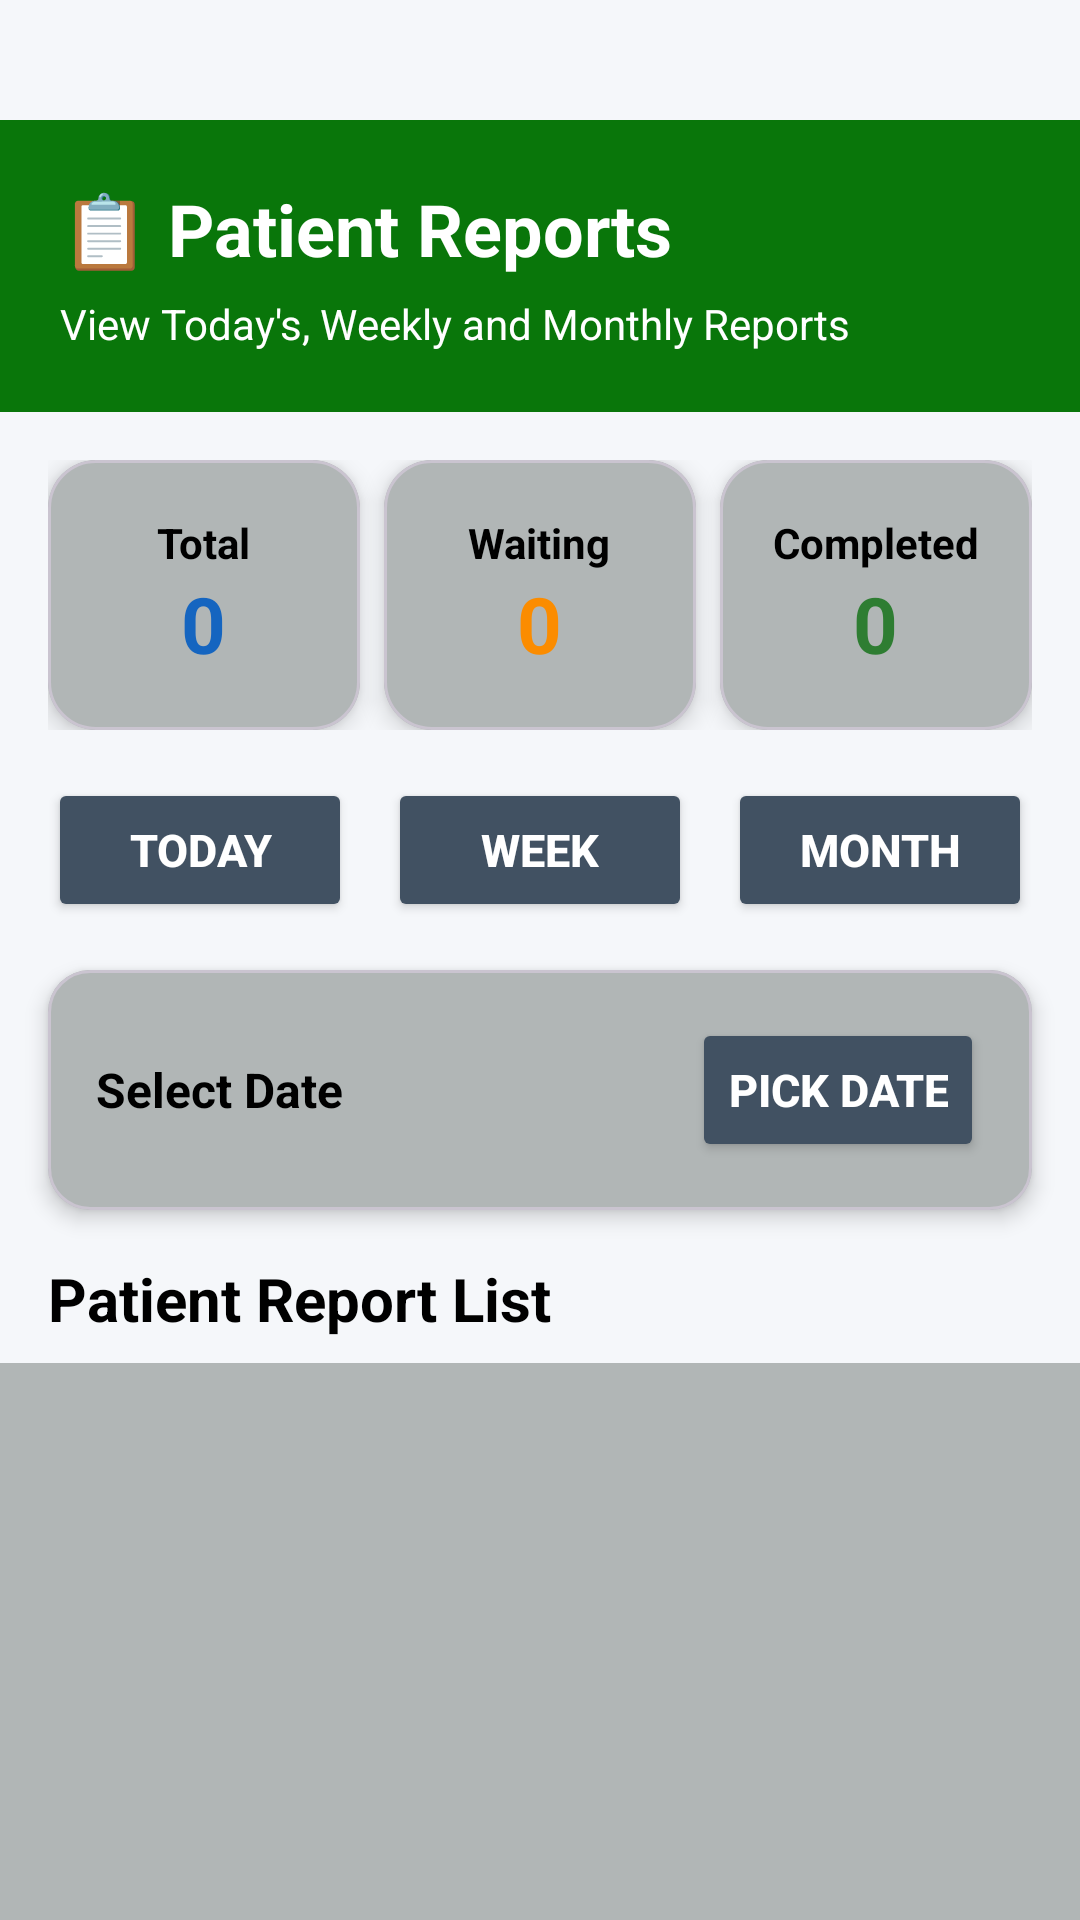

Here is an Android app screen rendered from its layout file. Give the layout XML and the strings, colors and styles it references.
<!-- AndroidManifest.xml: application theme Theme.NextTurn_Project -->
<!-- res/layout/activity_manager_reports.xml -->
<?xml version="1.0" encoding="utf-8"?>
<LinearLayout xmlns:android="http://schemas.android.com/apk/res/android"
    xmlns:app="http://schemas.android.com/apk/res-auto"
    android:layout_width="match_parent"
    android:layout_height="match_parent"
    android:background="#F5F7FA"
    android:orientation="vertical">

    

    <LinearLayout
        android:layout_width="match_parent"
        android:layout_height="wrap_content"
        android:layout_marginTop="40dp"
        android:background="#09760A"
        android:orientation="vertical"
        android:padding="20dp">

        <TextView
            android:layout_width="wrap_content"
            android:layout_height="wrap_content"
            android:text="📋 Patient Reports"
            android:textColor="@android:color/white"
            android:textSize="24sp"
            android:textStyle="bold" />

        <TextView
            android:layout_width="wrap_content"
            android:layout_height="wrap_content"
            android:layout_marginTop="6dp"
            android:text="View Today's, Weekly and Monthly Reports"
            android:textColor="@android:color/white"
            android:textSize="14sp" />

    </LinearLayout>

    

    <LinearLayout
        android:layout_width="match_parent"
        android:layout_height="wrap_content"
        android:layout_margin="16dp"
        android:orientation="horizontal"
        android:weightSum="3">

        

        <com.google.android.material.card.MaterialCardView
            android:layout_width="0dp"
            android:layout_height="90dp"
            android:layout_marginEnd="8dp"
            android:layout_weight="1"
            app:cardCornerRadius="16dp"
            app:cardElevation="5dp">

            <LinearLayout
                android:layout_width="match_parent"
                android:layout_height="match_parent"
                android:gravity="center"
                android:background="#B1B6B6"
                android:orientation="vertical">

                <TextView
                    android:layout_width="wrap_content"
                    android:layout_height="wrap_content"
                    android:text="Total"
                    android:textColor="@color/black"
                    android:textStyle="bold" />

                <TextView
                    android:id="@+id/tvTotalReports"
                    android:layout_width="wrap_content"
                    android:layout_height="wrap_content"
                    android:text="0"
                    android:textColor="#1565C0"
                    android:textSize="26sp"
                    android:textStyle="bold" />

            </LinearLayout>

        </com.google.android.material.card.MaterialCardView>

        

        <com.google.android.material.card.MaterialCardView
            android:layout_width="0dp"
            android:layout_height="90dp"
            android:layout_marginEnd="8dp"
            android:layout_weight="1"
            app:cardCornerRadius="16dp"
            app:cardElevation="5dp">

            <LinearLayout
                android:layout_width="match_parent"
                android:layout_height="match_parent"
                android:background="#B1B6B6"
                android:gravity="center"
                android:orientation="vertical">

                <TextView
                    android:layout_width="wrap_content"
                    android:layout_height="wrap_content"
                    android:text="Waiting"
                    android:textColor="@color/black"
                    android:textStyle="bold" />

                <TextView
                    android:id="@+id/tvWaitingReports"
                    android:layout_width="wrap_content"
                    android:layout_height="wrap_content"
                    android:text="0"
                    android:textColor="#FB8C00"
                    android:textSize="26sp"
                    android:textStyle="bold" />

            </LinearLayout>

        </com.google.android.material.card.MaterialCardView>

        

        <com.google.android.material.card.MaterialCardView
            android:layout_width="0dp"
            android:layout_height="90dp"
            android:layout_weight="1"
            app:cardCornerRadius="16dp"
            app:cardElevation="5dp">

            <LinearLayout
                android:layout_width="match_parent"
                android:layout_height="match_parent"
                android:gravity="center"
                android:background="#B1B6B6"
                android:orientation="vertical">

                <TextView
                    android:layout_width="wrap_content"
                    android:layout_height="wrap_content"
                    android:text="Completed"
                    android:textColor="@color/black"
                    android:textStyle="bold" />

                <TextView
                    android:id="@+id/tvCompletedReports"
                    android:layout_width="wrap_content"
                    android:layout_height="wrap_content"
                    android:text="0"
                    android:textColor="#2E7D32"
                    android:textSize="26sp"
                    android:textStyle="bold" />

            </LinearLayout>

        </com.google.android.material.card.MaterialCardView>

    </LinearLayout>

    

    <LinearLayout
        android:layout_width="match_parent"
        android:layout_height="wrap_content"
        android:layout_marginHorizontal="16dp"
        android:orientation="horizontal"
        android:weightSum="3">

        <Button
            android:id="@+id/btnToday"
            android:layout_width="0dp"
            android:layout_height="48dp"
            android:layout_marginEnd="6dp"
            android:layout_weight="1"
            android:textSize="15sp"
            android:backgroundTint="#415162"
            android:textColor="@color/white"
            android:textStyle="bold"
            android:text="Today" />

        <Button
            android:id="@+id/btnWeek"
            android:layout_width="0dp"
            android:layout_height="48dp"
            android:layout_marginHorizontal="6dp"
            android:layout_weight="1"
            android:textSize="15sp"
            android:backgroundTint="#415162"
            android:textColor="@color/white"
            android:textStyle="bold"
            android:text="Week" />

        <Button
            android:id="@+id/btnMonth"
            android:layout_width="0dp"
            android:layout_height="48dp"
            android:layout_marginStart="6dp"
            android:layout_weight="1"
            android:textSize="15sp"
            android:backgroundTint="#415162"
            android:textColor="@color/white"
            android:textStyle="bold"
            android:text="Month" />

    </LinearLayout>

    

    <com.google.android.material.card.MaterialCardView
        android:layout_width="match_parent"
        android:layout_height="wrap_content"
        android:layout_margin="16dp"
        app:cardCornerRadius="14dp"
        app:cardElevation="4dp">

        <LinearLayout
            android:layout_width="match_parent"
            android:layout_height="wrap_content"
            android:gravity="center_vertical"
            android:orientation="horizontal"
            android:background="#B1B6B6"
            android:padding="16dp">

            <TextView
                android:id="@+id/tvSelectedDate"
                android:layout_width="0dp"
                android:layout_height="wrap_content"
                android:layout_weight="1"
                android:text="Select Date"
                android:textColor="@color/black"
                android:textSize="16sp"
                android:textStyle="bold" />

            <Button
                android:id="@+id/btnSelectDate"
                android:layout_width="wrap_content"
                android:layout_height="wrap_content"
                android:textSize="15sp"
                android:backgroundTint="#415162"
                android:textColor="@color/white"
                android:textStyle="bold"
                android:text="Pick Date" />

        </LinearLayout>

    </com.google.android.material.card.MaterialCardView>

    

    <TextView
        android:layout_width="wrap_content"
        android:layout_height="wrap_content"
        android:layout_marginStart="16dp"
        android:layout_marginBottom="8dp"
        android:text="Patient Report List"
        android:textColor="@android:color/black"
        android:textSize="20sp"
        android:textStyle="bold" />

    

    <androidx.recyclerview.widget.RecyclerView
        android:id="@+id/rvReports"
        android:layout_width="match_parent"
        android:layout_height="0dp"
        android:layout_weight="1"
        android:background="#B1B6B6"
        android:clipToPadding="false"
        android:padding="10dp" />

</LinearLayout>
<!-- resources referenced by this layout -->
<resources>
  <color name="black">#000000</color>
  <color name="white">#FFFFFF</color>
  <style name="Theme.NextTurn_Project" parent="Base.Theme.NextTurn_Project" />
  <style name="Base.Theme.NextTurn_Project" parent="Theme.Material3.DayNight.NoActionBar">
          
          
      </style>
</resources>
